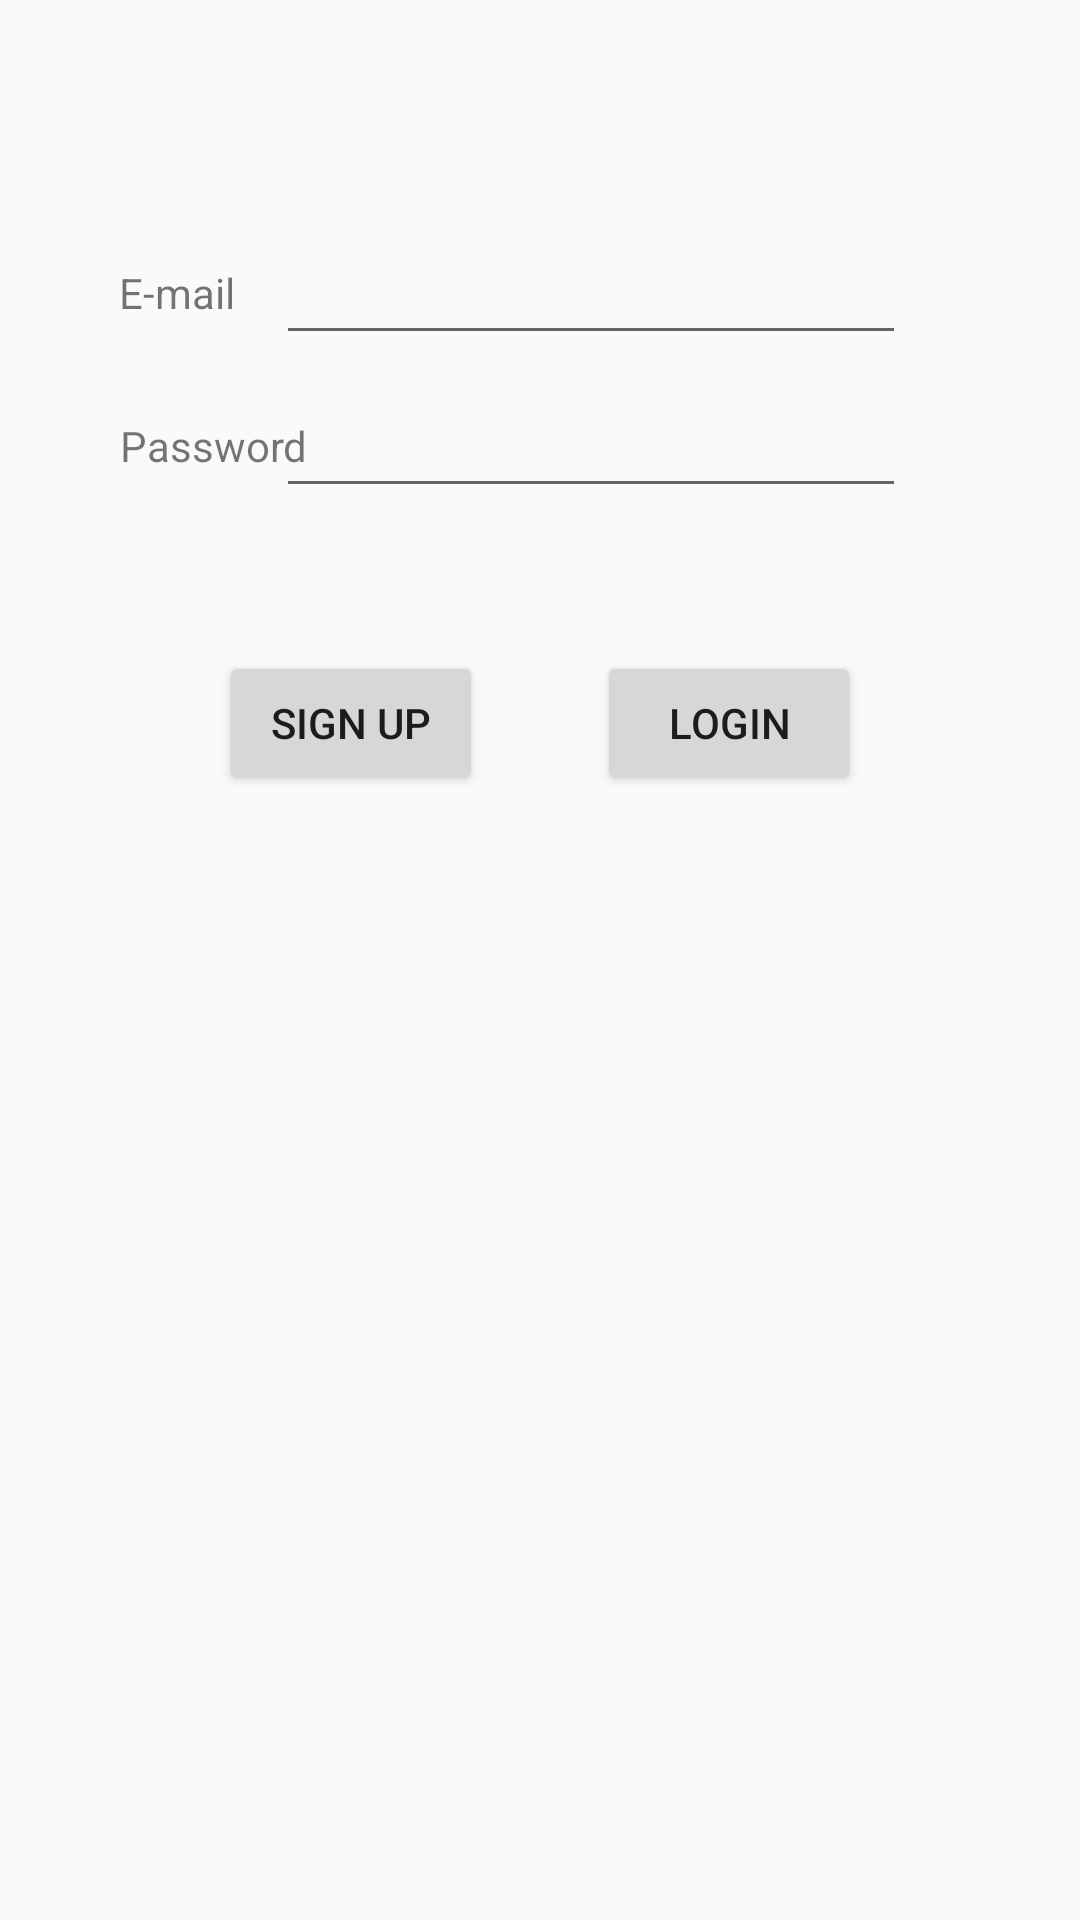

Layout XML and referenced resources for this Android screen:
<!-- AndroidManifest.xml: application theme Theme.PetManagement -->
<!-- res/layout/rogin.xml -->
<?xml version="1.0" encoding="utf-8"?>
<androidx.constraintlayout.widget.ConstraintLayout
    xmlns:android="http://schemas.android.com/apk/res/android"
    xmlns:app="http://schemas.android.com/apk/res-auto"
    xmlns:tools="http://schemas.android.com/tools"
    android:layout_width="match_parent"
    android:layout_height="match_parent"
    tools:context=".MainActivity">

    <Button
        android:text="@string/signup"
        android:layout_width="wrap_content"
        android:layout_height="wrap_content"
        android:id="@+id/SignUpButton"
        android:layout_marginTop="13dp"
        app:layout_constraintTop_toBottomOf="@+id/guideline"
        app:layout_constraintStart_toStartOf="parent"
        android:layout_marginStart="73dp"/>
    <Button
        android:text="@string/login"
        android:layout_width="wrap_content"
        android:layout_height="wrap_content"
        android:id="@+id/LoginButton"
        android:layout_marginTop="13dp"
        app:layout_constraintTop_toBottomOf="@+id/guideline"
        app:layout_constraintEnd_toEndOf="parent"
        android:layout_marginEnd="73dp"/>
    <TextView
        android:text="@string/e_mail"
        android:layout_width="wrap_content"
        android:layout_height="wrap_content"
        android:id="@+id/emailLabel"
        app:layout_constraintTop_toTopOf="parent"
        android:layout_marginTop="88dp"
        app:layout_constraintEnd_toStartOf="@+id/emailEditText"
        android:layout_marginEnd="14dp"
        app:layout_constraintStart_toStartOf="parent"
        android:layout_marginStart="40dp"
        android:labelFor="@+id/emailEditText"/>
    <TextView
        android:text="@string/password"
        android:layout_width="wrap_content"
        android:layout_height="wrap_content"
        android:id="@+id/passLabel"
        android:layout_marginTop="32dp"
        app:layout_constraintTop_toBottomOf="@+id/emailLabel"
        app:layout_constraintStart_toStartOf="parent"
        android:layout_marginStart="40dp"
        android:labelFor="@+id/passEditText"/>
    <EditText
        android:layout_width="wrap_content"
        android:layout_height="wrap_content"
        android:inputType="textEmailAddress"
        android:ems="10"
        android:id="@+id/emailEditText"
        app:layout_constraintBottom_toBottomOf="@+id/emailLabel"
        app:layout_constraintTop_toTopOf="@+id/emailLabel"
        app:layout_constraintEnd_toEndOf="parent"
        android:layout_marginEnd="58dp"
        android:autofillHints=""/>
    <EditText
        android:layout_width="wrap_content"
        android:layout_height="wrap_content"
        android:inputType="textPassword"
        android:ems="10"
        android:id="@+id/passEditText"
        app:layout_constraintTop_toTopOf="@+id/passLabel"
        app:layout_constraintBottom_toBottomOf="@+id/passLabel"
        app:layout_constraintEnd_toEndOf="parent"
        android:layout_marginEnd="58dp"
        android:autofillHints=""/>
    <androidx.constraintlayout.widget.Guideline
        android:layout_width="wrap_content"
        android:layout_height="wrap_content"
        android:id="@+id/guideline"
        app:layout_constraintGuide_begin="204dp"
        android:orientation="horizontal"/>
</androidx.constraintlayout.widget.ConstraintLayout>
<!-- resources referenced by this layout -->
<resources>
  <string name="e_mail">E-mail</string>
  <string name="login">Login</string>
  <string name="password">Password</string>
  <string name="signup">Sign Up</string>
  <style name="Theme.PetManagement" parent="android:Theme.Material.Light.NoActionBar" />
</resources>
